Photos from the image-classification dataset "data_synthetic" in the GitHub repository BG-traveling/RPS-Project-V2. Its 3 classes are: paper, rock, scissors.

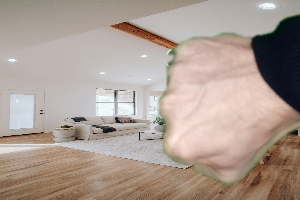
Label: rock

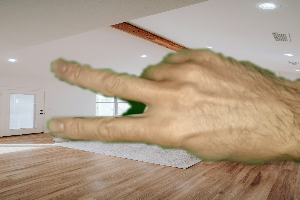
Label: scissors

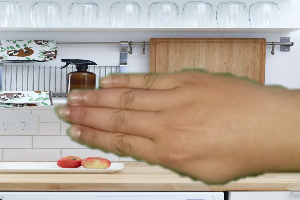
Label: paper

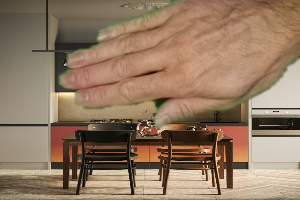
Label: paper

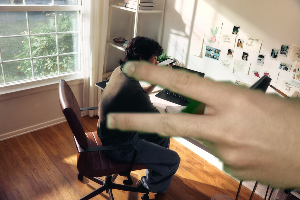
Label: scissors

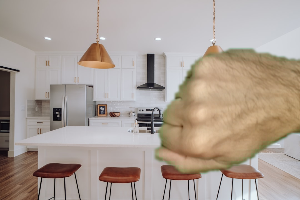
Label: rock
